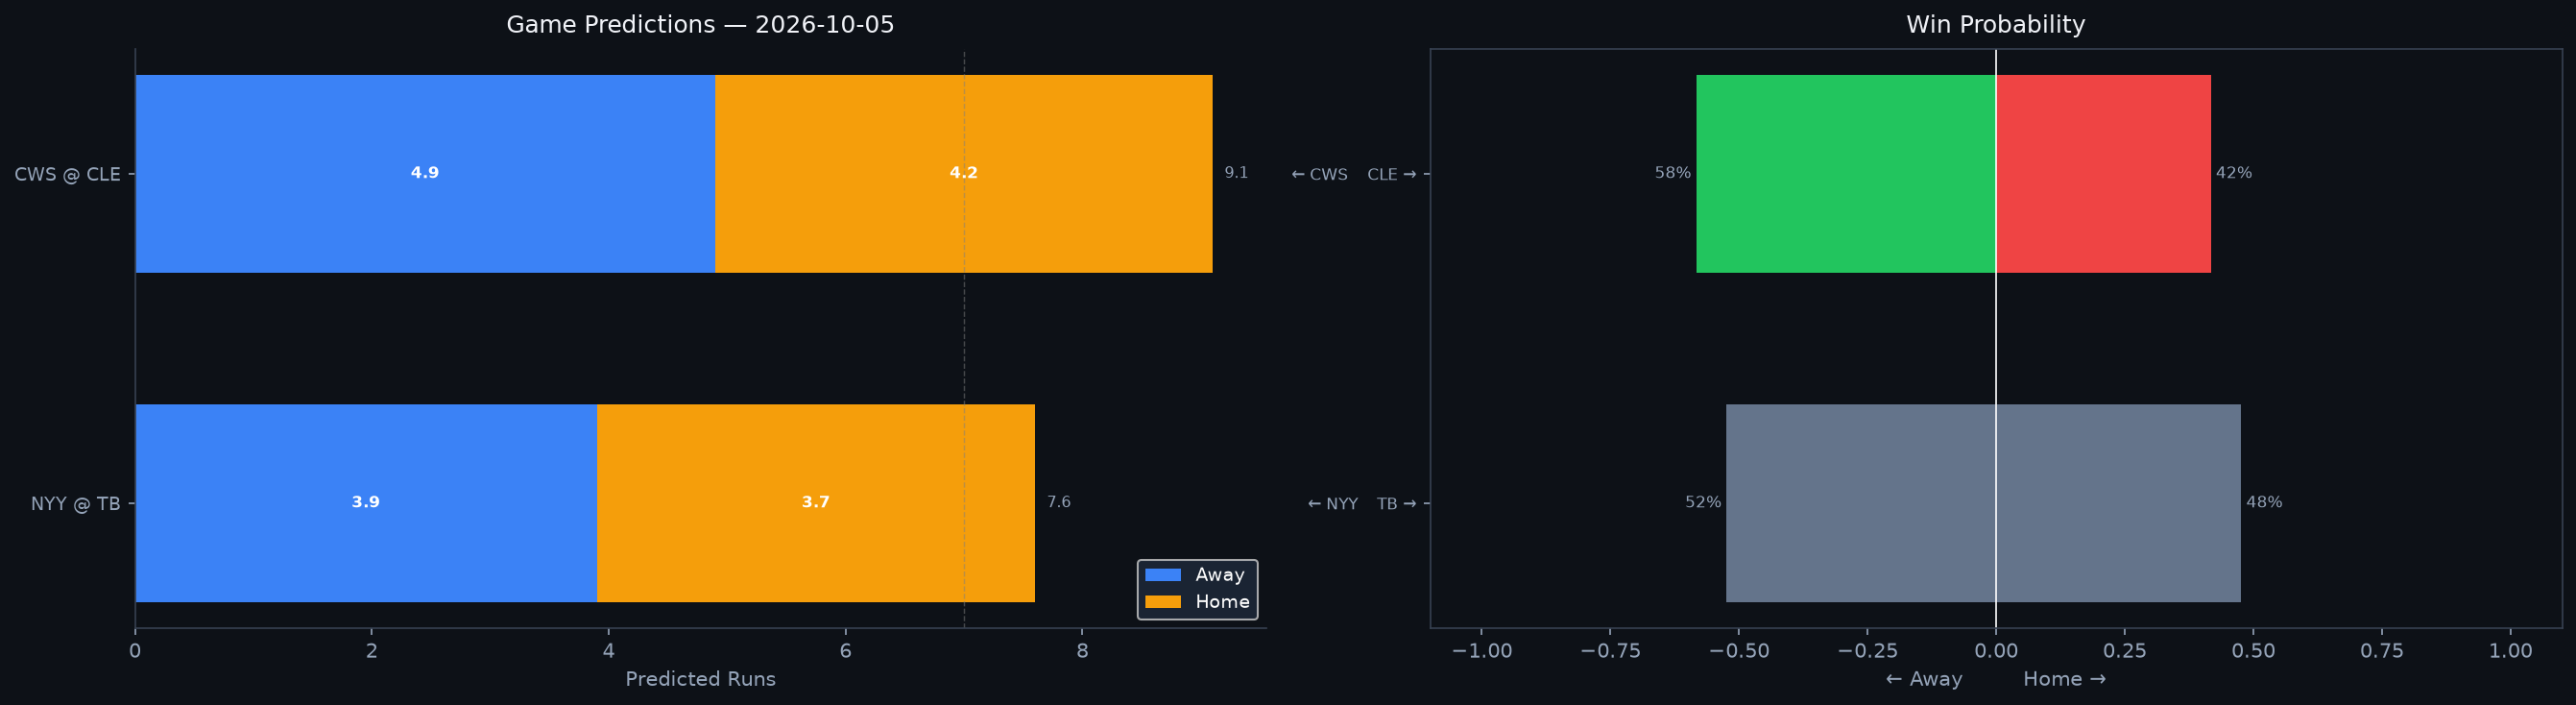

Values plotted in this chart, from the file beside it:
Rank, matchup, home_team, away_team, venue, home_runs_pred, away_runs_pred, total_pred, run_diff, home_win_prob, away_win_prob, predicted_winner, home_faces, home_sp_hand, home_sp_era, home_sp_last3, home_sp_ped, away_faces, away_sp_hand, away_sp_era, away_sp_last3, away_sp_ped, home_lu_ops, home_lu_xba
1, CWS @ CLE, CLE, CWS, Progressive Field, 4.2, 4.9, 9.1, 0.7, 41.7, 58.3, CWS, Anthony Kay, L, 4.85, 3.46, , Gavin Williams, R, 3.62, 3.58, , 0.73, 0.325
2, NYY @ TB, TB, NYY, Tropicana Field, 3.7, 3.9, 7.6, 0.2, 47.6, 52.4, NYY, Cam Schlittler, R, 2.23, 1.2, , Freddy Peralta, R, 3.71, 0.59, Freddy Peralta, 0.74, 0.311
